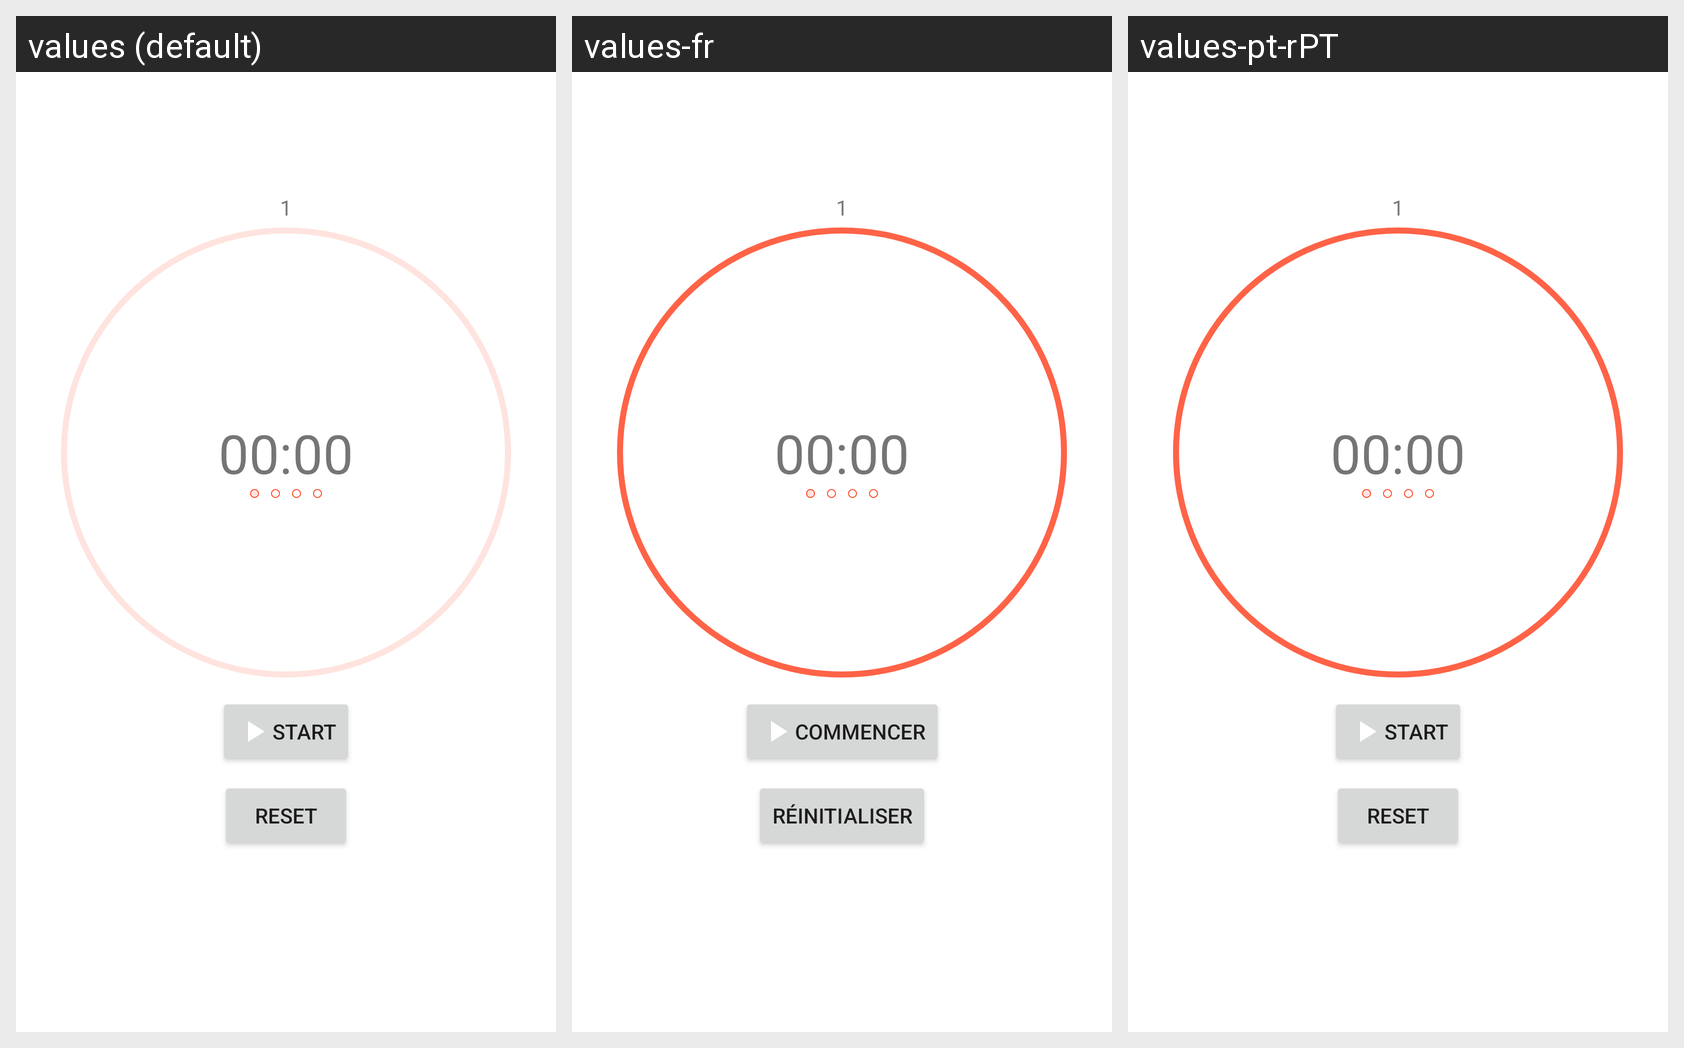

Translations of the strings shown on this Android screen, per locale in the grid:
Android screen res/layout/fragment_timer.xml rendered under 3 locales, left to right: values (default), values-fr, values-pt-rPT. Device: Nexus 5 (rendered at 1080×1920; each locale shown at half size, 540×960, under a caption strip naming it); theme Theme.Pomodoro.
Other locales in the repository, not shown: values-es, values-it, values-ru-rRU.
Strings drawn on this screen, with the default value and each locale's value (text and hints the layout hard-codes, and strings that could not be matched under every locale, appear in the picture but are not listed):

_00_00
  values: 00:00
  values-fr: 00:00  [not translated; the default value is used]
  values-pt-rPT: 00:00  [not translated; the default value is used]

start_text
  values: Start
  values-fr: Commencer
  values-pt-rPT: Start

reset
  values: reset
  values-fr: réinitialiser
  values-pt-rPT: reset

round1
  values: 1
  values-fr: 1  [not translated; the default value is used]
  values-pt-rPT: 1  [not translated; the default value is used]
